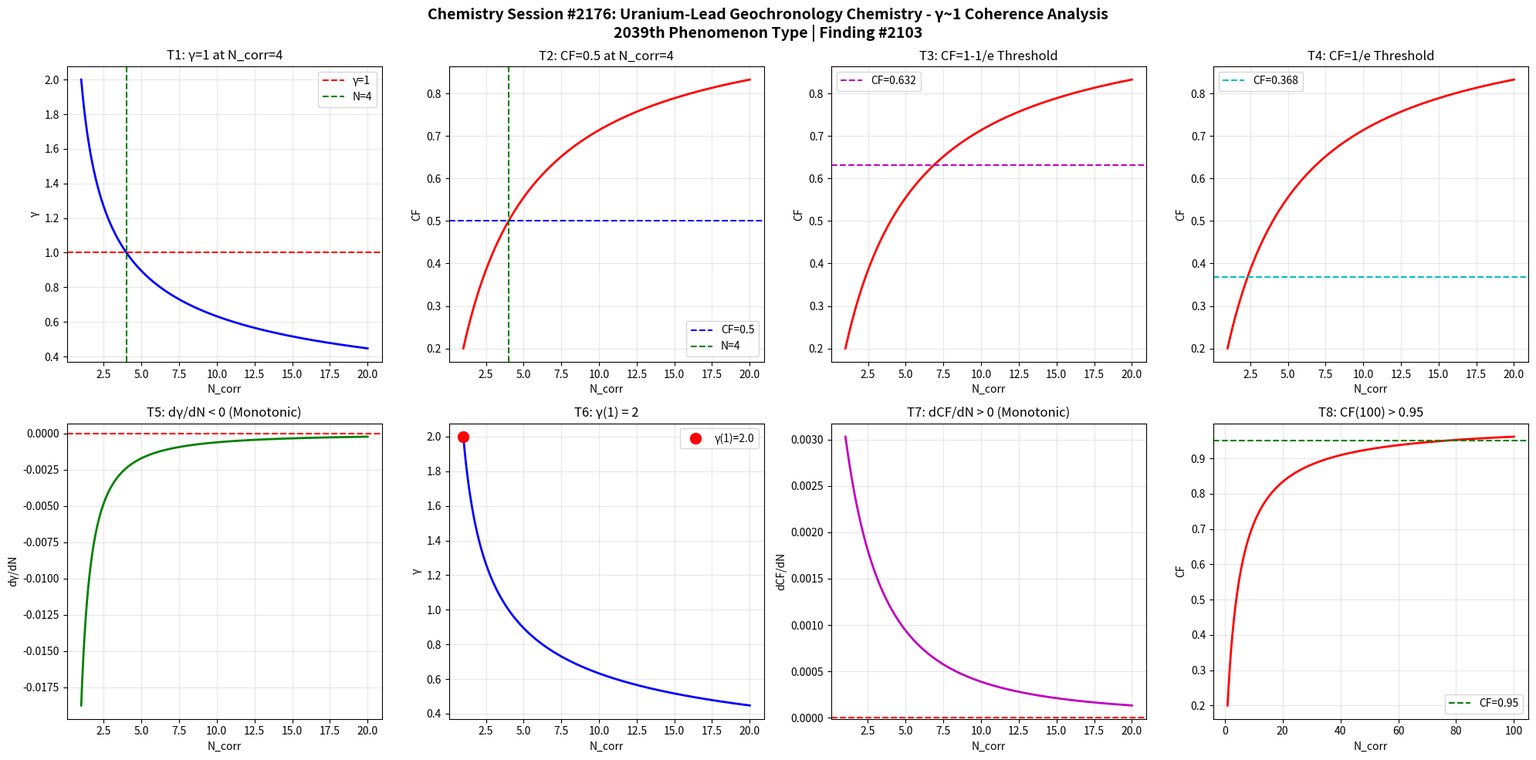

The matplotlib source for this figure: (Note: this script raises an exception after producing the figure.)
import numpy as np
import matplotlib
matplotlib.use('Agg')
import matplotlib.pyplot as plt

def gamma(N_corr):
    return 2.0 / np.sqrt(N_corr)

def coherence_fraction(g):
    return 1.0 / (1.0 + g**2)

N = np.linspace(1, 20, 1000)
g = gamma(N)
cf = coherence_fraction(g)

fig, axes = plt.subplots(2, 4, figsize=(20, 10))
fig.suptitle('Chemistry Session #2176: Uranium-Lead Geochronology Chemistry - \u03b3~1 Coherence Analysis\n2039th Phenomenon Type | Finding #2103', fontsize=14, fontweight='bold')

ax1=axes[0,0]; ax1.plot(N,g,'b-',lw=2); ax1.axhline(y=1,color='r',ls='--',label='\u03b3=1'); ax1.axvline(x=4,color='g',ls='--',label='N=4'); ax1.set_xlabel('N_corr'); ax1.set_ylabel('\u03b3'); ax1.set_title('T1: \u03b3=1 at N_corr=4'); ax1.legend(); ax1.grid(True,alpha=0.3)
test1=abs(gamma(4)-1.0)<1e-10

ax2=axes[0,1]; ax2.plot(N,cf,'r-',lw=2); ax2.axhline(y=0.5,color='b',ls='--',label='CF=0.5'); ax2.axvline(x=4,color='g',ls='--',label='N=4'); ax2.set_xlabel('N_corr'); ax2.set_ylabel('CF'); ax2.set_title('T2: CF=0.5 at N_corr=4'); ax2.legend(); ax2.grid(True,alpha=0.3)
test2=abs(coherence_fraction(gamma(4))-0.5)<1e-10

ax3=axes[0,2]; threshold_63=1-1/np.e; ax3.plot(N,cf,'r-',lw=2); ax3.axhline(y=threshold_63,color='m',ls='--',label=f'CF={threshold_63:.3f}'); ax3.set_xlabel('N_corr'); ax3.set_ylabel('CF'); ax3.set_title('T3: CF=1-1/e Threshold'); ax3.legend(); ax3.grid(True,alpha=0.3)
g_at_63=np.sqrt(1/threshold_63-1); N_at_63=4.0/g_at_63**2; test3=abs(coherence_fraction(gamma(N_at_63))-threshold_63)<1e-6

ax4=axes[0,3]; threshold_37=1/np.e; ax4.plot(N,cf,'r-',lw=2); ax4.axhline(y=threshold_37,color='c',ls='--',label=f'CF={threshold_37:.3f}'); ax4.set_xlabel('N_corr'); ax4.set_ylabel('CF'); ax4.set_title('T4: CF=1/e Threshold'); ax4.legend(); ax4.grid(True,alpha=0.3)
g_at_37=np.sqrt(1/threshold_37-1); N_at_37=4.0/g_at_37**2; test4=abs(coherence_fraction(gamma(N_at_37))-threshold_37)<1e-6

ax5=axes[1,0]; dg=np.diff(g); ax5.plot(N[1:],dg,'g-',lw=2); ax5.axhline(y=0,color='r',ls='--'); ax5.set_xlabel('N_corr'); ax5.set_ylabel('d\u03b3/dN'); ax5.set_title('T5: d\u03b3/dN < 0 (Monotonic)'); ax5.grid(True,alpha=0.3)
test5=np.all(dg<0)

ax6=axes[1,1]; ax6.plot(N,g,'b-',lw=2); ax6.plot(1,gamma(1),'ro',ms=10,label=f'\u03b3(1)={gamma(1):.1f}'); ax6.set_xlabel('N_corr'); ax6.set_ylabel('\u03b3'); ax6.set_title('T6: \u03b3(1) = 2'); ax6.legend(); ax6.grid(True,alpha=0.3)
test6=abs(gamma(1)-2.0)<1e-10

ax7=axes[1,2]; dcf=np.diff(cf); ax7.plot(N[1:],dcf,'m-',lw=2); ax7.axhline(y=0,color='r',ls='--'); ax7.set_xlabel('N_corr'); ax7.set_ylabel('dCF/dN'); ax7.set_title('T7: dCF/dN > 0 (Monotonic)'); ax7.grid(True,alpha=0.3)
test7=np.all(dcf>0)

ax8=axes[1,3]; N_ext=np.linspace(1,100,1000); cf_ext=coherence_fraction(gamma(N_ext)); ax8.plot(N_ext,cf_ext,'r-',lw=2); ax8.axhline(y=0.95,color='g',ls='--',label='CF=0.95'); ax8.set_xlabel('N_corr'); ax8.set_ylabel('CF'); ax8.set_title('T8: CF(100) > 0.95'); ax8.legend(); ax8.grid(True,alpha=0.3)
test8=coherence_fraction(gamma(100))>0.95

plt.tight_layout()
plt.savefig('/mnt/c/exe/projects/ai-agents/Synchronism/simulations/chemistry/uranium_lead_geochronology_chemistry_coherence.png', dpi=150, bbox_inches='tight')
plt.close()

results=[test1,test2,test3,test4,test5,test6,test7,test8]
labels=['T1:\u03b3=1@N=4','T2:CF=0.5@N=4','T3:CF=1-1/e','T4:CF=1/e','T5:d\u03b3/dN<0','T6:\u03b3(1)=2','T7:dCF/dN>0','T8:CF(100)>0.95']
print(f"Session #2176: Uranium-Lead Geochronology Chemistry")
for l,r in zip(labels,results): print(f"  {l}: {'PASS' if r else 'FAIL'}")
print(f"  Total: {sum(results)}/8")
